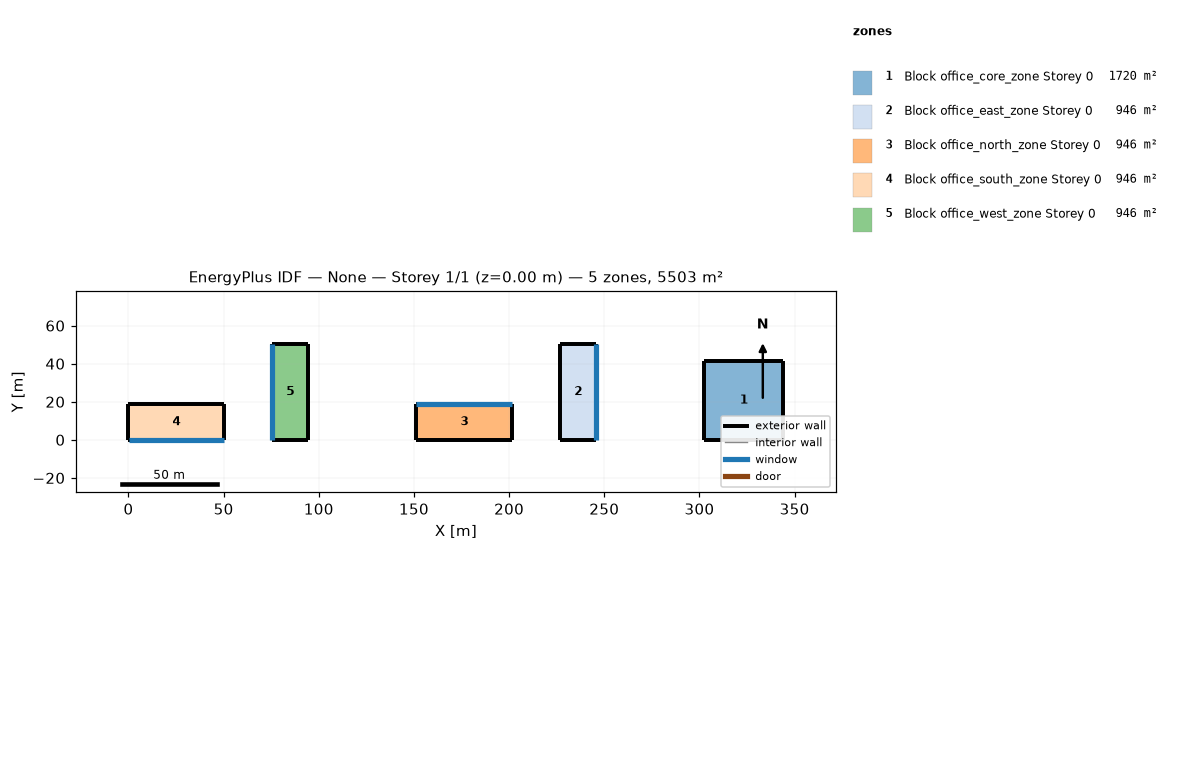
=== STOREY PLAN SPEC (per zone: floor XY polygon, exterior-wall plan segments, windows/doors) ===
zone 1: Block office_core_zone Storey 0  (1720.1 m²)
  floor: (344.07, 41.47) (344.07, 0.00) (302.60, 0.00) (302.60, 41.47)
  exterior wall: (344.07, 0.00) – (344.07, 41.47)  [41.5 m]
  exterior wall: (344.07, 41.47) – (302.60, 41.47)  [41.5 m]
  exterior wall: (302.60, 41.47) – (302.60, 0.00)  [41.5 m]
  exterior wall: (302.60, 0.00) – (344.07, 0.00)  [41.5 m]
zone 2: Block office_east_zone Storey 0  (945.6 m²)
  floor: (245.70, 50.43) (245.70, 0.00) (226.95, 0.00) (226.95, 50.43)
  exterior wall: (245.70, 0.00) – (245.70, 50.43)  [50.4 m]
    window: (245.70, 0.03) – (245.70, 50.41)  [160.2 m²]
  exterior wall: (245.70, 50.43) – (226.95, 50.43)  [18.8 m]
  exterior wall: (226.95, 50.43) – (226.95, 0.00)  [50.4 m]
  exterior wall: (226.95, 0.00) – (245.70, 0.00)  [18.8 m]
zone 3: Block office_north_zone Storey 0  (945.6 m²)
  floor: (201.73, 18.75) (201.73, 0.00) (151.30, 0.00) (151.30, 18.75)
  exterior wall: (201.73, 0.00) – (201.73, 18.75)  [18.8 m]
  exterior wall: (201.73, 18.75) – (151.30, 18.75)  [50.4 m]
    window: (201.71, 18.75) – (151.33, 18.75)  [160.2 m²]
  exterior wall: (151.30, 18.75) – (151.30, 0.00)  [18.8 m]
  exterior wall: (151.30, 0.00) – (201.73, 0.00)  [50.4 m]
zone 4: Block office_south_zone Storey 0  (945.6 m²)
  floor: (50.43, 18.75) (50.43, 0.00) (0.00, 0.00) (0.00, 18.75)
  exterior wall: (50.43, 0.00) – (50.43, 18.75)  [18.8 m]
  exterior wall: (50.43, 18.75) – (0.00, 18.75)  [50.4 m]
  exterior wall: (0.00, 18.75) – (0.00, 0.00)  [18.8 m]
  exterior wall: (0.00, 0.00) – (50.43, 0.00)  [50.4 m]
    window: (0.03, 0.00) – (50.41, 0.00)  [160.2 m²]
zone 5: Block office_west_zone Storey 0  (945.6 m²)
  floor: (94.40, 50.43) (94.40, 0.00) (75.65, 0.00) (75.65, 50.43)
  exterior wall: (94.40, 0.00) – (94.40, 50.43)  [50.4 m]
  exterior wall: (94.40, 50.43) – (75.65, 50.43)  [18.8 m]
  exterior wall: (75.65, 50.43) – (75.65, 0.00)  [50.4 m]
    window: (75.65, 50.41) – (75.65, 0.03)  [160.2 m²]
  exterior wall: (75.65, 0.00) – (94.40, 0.00)  [18.8 m]

=== DERIVED (storey summary) ===
Building: None
Storey: 1 of 1  (floor level z = 0.00 m)
Storey gross floor area: 5502.6 m²
Zones on this storey: 5
  - Block office_core_zone Storey 0: floor 1720.1 m²; exterior wall 165.9 m (2488.5 m²); WWR 0.0%
  - Block office_east_zone Storey 0: floor 945.6 m²; exterior wall 138.4 m (2075.5 m²); 1 window(s) 160.2 m²; WWR 7.7%
  - Block office_north_zone Storey 0: floor 945.6 m²; exterior wall 138.4 m (2075.5 m²); 1 window(s) 160.2 m²; WWR 7.7%
  - Block office_south_zone Storey 0: floor 945.6 m²; exterior wall 138.4 m (2075.5 m²); 1 window(s) 160.2 m²; WWR 7.7%
  - Block office_west_zone Storey 0: floor 945.6 m²; exterior wall 138.4 m (2075.5 m²); 1 window(s) 160.2 m²; WWR 7.7%
Zone adjacency: (none detected)